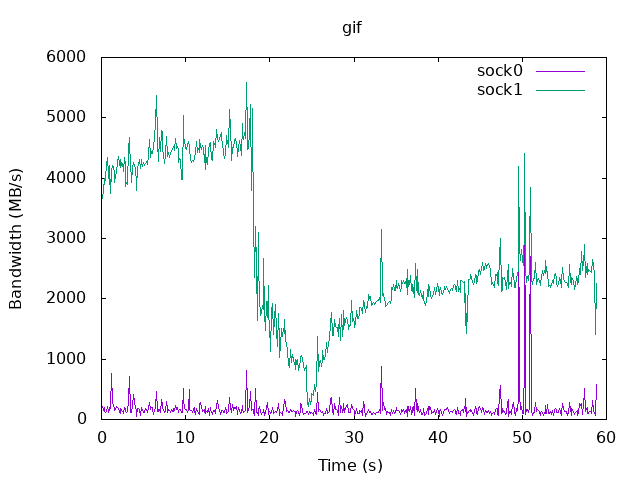

The table this chart was drawn from, first rows:
time, sock0, sock1
0.1, 213.3, 3666
0.2, 146.4, 3819
0.3, 199.8, 3989
0.4, 138.6, 3898
0.5, 117.4, 4015
0.6, 125.9, 4230
0.7, 216.8, 4350
0.8, 121, 4057
0.9, 148.9, 3898
1.0, 198.2, 4207
1.1, 181.3, 3752
1.2, 761.6, 4134
1.3, 270.8, 4203
1.4, 238, 4179
1.5, 172, 4076
1.6, 147.7, 3924
1.7, 163.6, 4030
1.8, 219.7, 4114
1.9, 196.1, 4262
2.0, 189.6, 4365
2.1, 108.6, 4219
2.2, 95.01, 4171
2.3, 186.6, 4308
2.4, 141.2, 4205
2.5, 134.3, 4243
2.6, 91.35, 4109
2.7, 202.7, 4340
2.8, 164.3, 4231
2.9, 126.5, 3865
3.0, 121.1, 3925
3.1, 139.8, 3897
3.2, 321.1, 4490
3.3, 716.2, 4682
3.4, 110.2, 4126
3.5, 158, 4252
3.6, 119.5, 3931
3.7, 230.7, 4164
3.8, 413.2, 4265
3.9, 278.8, 4204
4.0, 203.4, 4149
4.1, 132.5, 3929
4.2, 50.91, 3800
4.3, 178.1, 4187
4.4, 179.3, 4209
4.5, 143.1, 4308
4.6, 59.05, 4152
4.7, 195.2, 4315
4.8, 142.4, 4219
4.9, 167.2, 4198
5.0, 108.6, 4255
5.1, 122.3, 4205
5.2, 189.9, 4238
5.3, 171.6, 4253
5.4, 151, 4270
5.5, 112.7, 4224
5.6, 179.8, 4376
5.7, 278.6, 4647
5.8, 173.8, 4348
5.9, 205.9, 4445
6.0, 201.8, 4458
... 528 more rows
